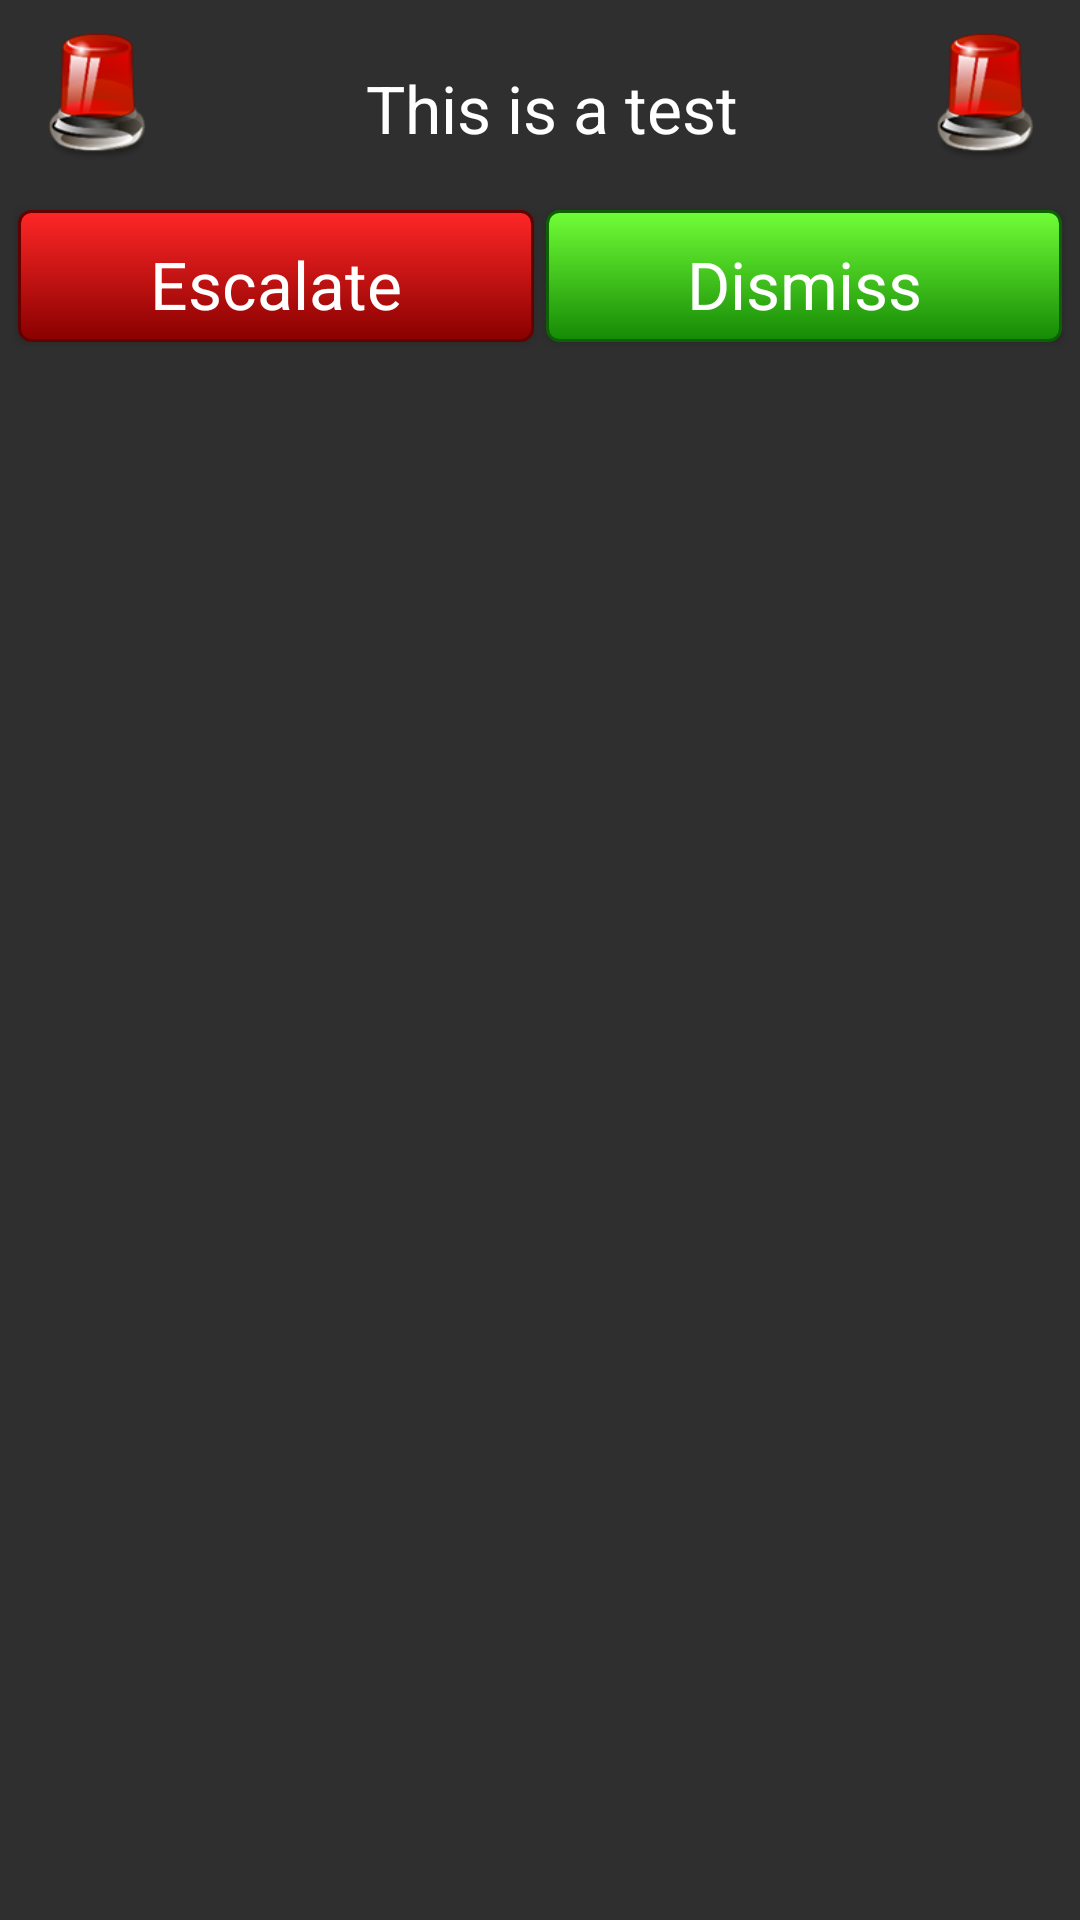

Reconstruct the res/layout file that produces this screen, plus the resources it refers to.
<!-- AndroidManifest.xml: application theme AppTheme -->
<!-- res/layout/dialog_alert.xml -->
<?xml version="1.0" encoding="utf-8"?>
<LinearLayout xmlns:android="http://schemas.android.com/apk/res/android"
    android:layout_width="match_parent"
    android:layout_height="wrap_content"
    android:background="#2f2f2f"
    android:orientation="vertical">
    

    <RelativeLayout
        android:id="@+id/layout_dialog_content"
        android:layout_width="match_parent"
        android:layout_height="wrap_content"
        android:padding="8dp" >

        <ImageView
            android:id="@+id/img_dialog_icon"
            android:layout_width="48dp"
            android:layout_height="48dp"
            android:layout_alignParentStart="true"
            android:layout_centerVertical="true"
            android:contentDescription="@null"
            android:scaleType="centerCrop"
            android:src="@drawable/siren" />

        <ImageView
            android:id="@+id/img_dialog_icon01"
            android:layout_width="48dp"
            android:layout_height="48dp"
            android:layout_alignParentEnd="true"
            android:layout_centerVertical="true"
            android:contentDescription="@null"
            android:scaleType="centerCrop"
            android:src="@drawable/siren" />

        <TextView
            android:text="This is a test"
            android:id="@+id/txt_dialog_message"
            android:layout_width="match_parent"
            android:layout_height="wrap_content"
            android:layout_alignParentTop="true"
            android:layout_alignTop="@+id/img_dialog_icon"
            android:layout_toStartOf="@+id/img_dialog_icon01"
            android:layout_marginStart="8dp"
            android:layout_toEndOf="@+id/img_dialog_icon"
            android:ellipsize="end"
            android:paddingTop="8dp"
            android:gravity="center"
            android:textAppearance="?android:attr/textAppearanceLarge"
            android:textColor="@android:color/white"
            android:textStyle="normal"
            android:layout_alignBottom="@+id/img_dialog_icon" />
    </RelativeLayout>

    

    <LinearLayout
        android:id="@+id/layout_dialog_buttons"
        android:layout_width="match_parent"
        android:layout_height="48dp"
        android:layout_margin="4dp"
        android:orientation="horizontal" >

        
        <Button
            android:id="@+id/btn_alert_text"
            android:layout_width="0dp"
            android:layout_height="match_parent"
            android:layout_margin="2dp"
            android:layout_weight="1"
            android:background="@drawable/red_button"
            android:gravity="center"
            android:text="Escalate"
            android:textAppearance="?android:attr/textAppearanceLarge"
            android:textColor="@android:color/white" />

        <Button
            android:background="@drawable/green_button"
            android:id="@+id/btn_cancel"
            android:layout_width="0dp"
            android:layout_height="match_parent"
            android:layout_margin="2dp"
            android:layout_weight="1"
            android:gravity="center"
            android:text="Dismiss"
            android:textAppearance="?android:attr/textAppearanceLarge"
            android:textColor="@android:color/white" />

    </LinearLayout>

</LinearLayout>
<!-- resources referenced by this layout -->
<resources>
  <!-- drawable green_button (drawable) -->
  <?xml version="1.0" encoding="utf-8"?>
  <selector xmlns:android="http://schemas.android.com/apk/res/android" >
      <item android:state_pressed="true">
          <shape >
              <solid
                  android:color="#ff2eff08" />
              <stroke
                  android:width="1dp"
                  android:color="#ff2eff08" />
              <corners
                  android:radius="4dp" />
              <padding
                  android:left="10dp"
                  android:right="10dp"
                  android:top="10dp"
                  android:bottom="10dp" />
          </shape>
      </item>
      <item >
          <shape >
              <gradient
                  android:startColor="#ff71ff37"
                  android:endColor="#ff158905"
                  android:angle="270" />
              <stroke
                  android:width="1dp"
                  android:color="#ff0c6203" />
              <corners
                  android:radius="4dp" />
              <padding
                  android:left="10dp"
                  android:right="10dp"
                  android:top="10dp"
                  android:bottom="10dp" />
          </shape>
      </item>
  </selector>
  <!-- drawable red_button (drawable) -->
  <?xml version="1.0" encoding="utf-8"?>
  <selector xmlns:android="http://schemas.android.com/apk/res/android" >
      <item android:state_pressed="true">
          <shape >
              <solid
                  android:color="#ff0000" />
              <stroke
                  android:width="1dp"
                  android:color="#ff0000" />
              <corners
                  android:radius="4dp" />
              <padding
                  android:left="10dp"
                  android:right="10dp"
                  android:top="10dp"
                  android:bottom="10dp" />
          </shape>
      </item>
      <item >
          <shape >
              <gradient
                  android:startColor="#ff2727"
                  android:endColor="#890000"
                  android:angle="270" />
              <stroke
                  android:width="1dp"
                  android:color="#620000" />
              <corners
                  android:radius="4dp" />
              <padding
                  android:left="10dp"
                  android:right="10dp"
                  android:top="10dp"
                  android:bottom="10dp" />
          </shape>
      </item>
  </selector>
  <!-- drawable siren: png bitmap (drawable, 13286 bytes) -->
  <style name="AppTheme" parent="Theme.AppCompat.Light.DarkActionBar">
          <item name="windowActionBar">false</item>
          <item name="colorPrimary">@color/colorPrimary</item>
          <item name="colorPrimaryDark">@color/colorPrimaryDark</item>
          <item name="colorAccent">@color/colorAccent</item>
          <item name="android:windowBackground">@color/lighter_gray</item>
          <item name="android:textColor">@color/default_text_color</item>
          <item name="android:navigationBarColor">@color/colorPrimary</item>
      </style>
  <color name="colorPrimary">#d32f2f</color>
  <color name="colorPrimaryDark">#b71c1c</color>
  <color name="colorAccent">#4caf50</color>
  <color name="lighter_gray">#FAFAFA</color>
  <color name="default_text_color">#4e4e4e</color>
</resources>
